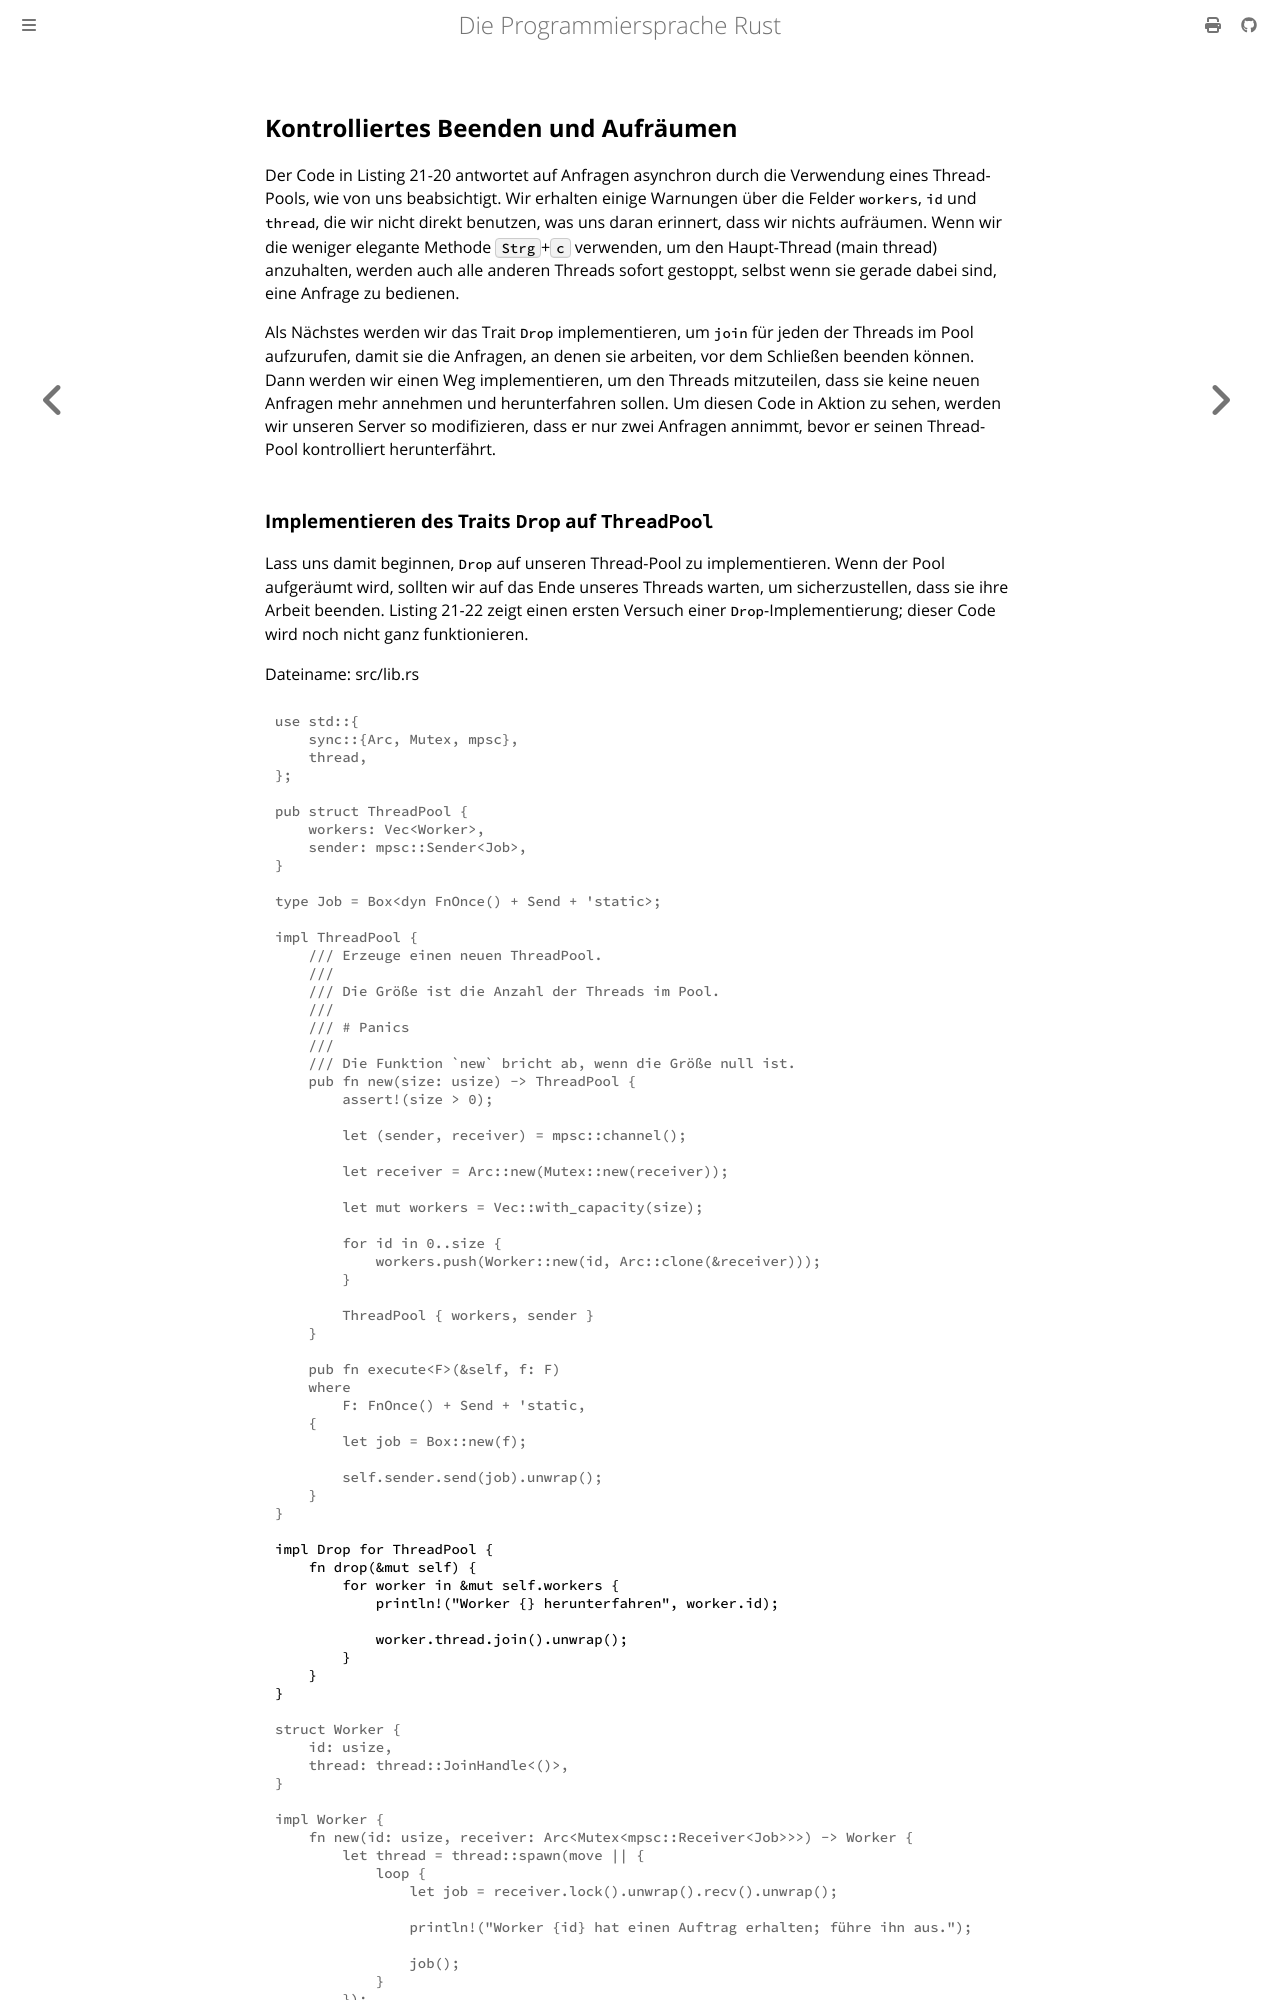

repository: rust-lang-de/rustbook-de · page: ch21-03-graceful-shutdown-and-cleanup.html · generator: mdbook

## Kontrolliertes Beenden und Aufräumen

Der Code in Listing 21-20 antwortet auf Anfragen asynchron durch die
Verwendung eines Thread-Pools, wie von uns beabsichtigt. Wir erhalten einige
Warnungen über die Felder `workers`, `id` und `thread`, die wir nicht direkt
benutzen, was uns daran erinnert, dass wir nichts aufräumen. Wenn wir die
weniger elegante Methode <kbd>Strg</kbd>+<kbd>c</kbd> verwenden, um den
Haupt-Thread (main thread) anzuhalten, werden auch alle anderen Threads sofort
gestoppt, selbst wenn sie gerade dabei sind, eine Anfrage zu bedienen.

Als Nächstes werden wir das Trait `Drop` implementieren, um `join` für jeden der
Threads im Pool aufzurufen, damit sie die Anfragen, an denen sie arbeiten, vor
dem Schließen beenden können. Dann werden wir einen Weg implementieren, um den
Threads mitzuteilen, dass sie keine neuen Anfragen mehr annehmen und
herunterfahren sollen. Um diesen Code in Aktion zu sehen, werden wir unseren
Server so modifizieren, dass er nur zwei Anfragen annimmt, bevor er seinen
Thread-Pool kontrolliert herunterfährt.
